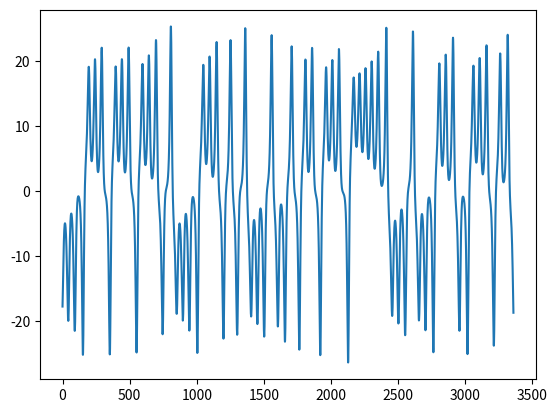
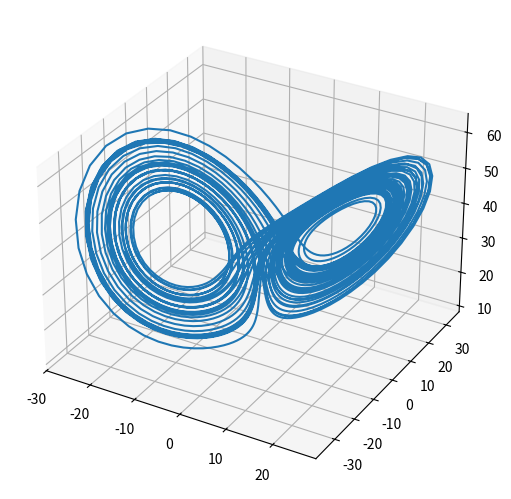

Here is the Python script that generated these plots, in order:
# -*- coding: utf-8 -*-
"""
    Copyright (C) 2015  T. Malfatti                                             
                                                                                
    This program is free software: you can redistribute it and/or modify        
    it under the terms of the GNU General Public License as published by        
    the Free Software Foundation, either version 3 of the License, or           
    (at your option) any later version.                                         
                                                                                
    This program is distributed in the hope that it will be useful,             
    but WITHOUT ANY WARRANTY; without even the implied warranty of              
    MERCHANTABILITY or FITNESS FOR A PARTICULAR PURPOSE.  See the               
    GNU General Public License for more details.                                
                                                                                
    You should have received a copy of the GNU General Public License           
    along with this program.  If not, see <http://www.gnu.org/licenses/>.       

Generate chaotic fractal note sequences

In order to create chaotic fractal phase space trajectories, codes written by 
Dr. Sean Whalen (year?) and by Gribble and Kistemaker (2012) were modified and 
applied in a totally different context :)

Sources:
http://www.node99.org/tutorials/ar/
http://www.gribblelab.org/compneuro/2_Modelling_Dynamical_Systems.html

The code in "Giving names to numbers" section was adapted from Kroger (2012). 

Source:
http://pedrokroger.net/mfgan/

The code in "Making it readable and putting together" was written in 
collaboration with a great colleague and friend, J. Targino. 

"""
#%% Defining functions

import numpy as np
import matplotlib.pyplot as plt

from mpl_toolkits.mplot3d.axes3d import Axes3D

## Fourth-order Runge-Kutta integrator
def rk4(odes, LorenzCoord, LorenzParameters, dt=0.01):
    k1 = dt * odes(LorenzCoord, LorenzParameters)
    k2 = dt * odes(LorenzCoord + 0.5 * k1, LorenzParameters)
    k3 = dt * odes(LorenzCoord + 0.5 * k2, LorenzParameters)
    k4 = dt * odes(LorenzCoord + k3, LorenzParameters)
    return LorenzCoord + (k1 + 2 * k2 + 2 * k3 + k4) / 6


## Generate data
def generate(DataLength, odes, LorenzCoord, LorenzParameters):
    data = np.zeros([LorenzCoord.shape[0], DataLength])
    # Since the first iterates are transient, they can removed.
    for i in range(800):
        LorenzCoord = rk4(odes, LorenzCoord, LorenzParameters)

    for i in range(DataLength):
        LorenzCoord = rk4(odes, LorenzCoord, LorenzParameters)
        data[:, i] = LorenzCoord

    return data

    
## Define values for Lorenz equation
def lorenz_odes(LorenzCoord,LorenzParameters):
  # unpack the LorenzCoord vector
  x = LorenzCoord[0]
  y = LorenzCoord[1]
  z = LorenzCoord[2]

  # these are our constants
  rho = LorenzParameters[0]
  beta = LorenzParameters[1]  
  sigma = LorenzParameters[2]

  # compute LorenzCoord derivatives
  xd = sigma*(y - x)
  yd = (rho-z)*x - y
  zd = x*y - beta*z

  # return the LorenzCoord derivatives
  return np.array([xd, yd, zd])


## Organize data to generate Lorenz attractor
def lorenz_generate(DataLength):
    return generate(DataLength, lorenz_odes, LorenzCoord, LorenzParameters)


## Define values for Rossler equation
def rossler_odes(RosslerCoord,RosslerParameters):
  # unpack the RosslerCoord vector
  x = RosslerCoord[0]
  y = RosslerCoord[1]
  z = RosslerCoord[2]

  # these are our constants
  a = RosslerParameters[0]
  b = RosslerParameters[1]  
  c = RosslerParameters[2]

  # compute RosslerCoord derivatives
  xd = -y - z
  yd = x + a*y
  zd = b + z*(x - c)

  # return the RosslerCoord derivatives
  return np.array([xd, yd, zd])


## Organize data to generate Rossler attractor
def rossler_generate(DataLength):
    return generate(DataLength, rossler_odes, RosslerCoord, RosslerParameters)


## Plot the data
def PlotData(Data):
    if (Data.all == LorenzData.all) or (Data.all == RosslerData.all):
        # 2D plot
        plt.plot(Data[0])
        #3D plot
        figure = plt.figure()
        axes = Axes3D(figure)
        axes.plot3D(Data[0], Data[1], Data[2])
        figure.add_axes(axes)
        plt.show()
    else:
        print('Are you bananas?')


## Giving names to numbers

def NoteCode(Note):
    """
    This will generate music that can contain all notes from C0 to B6, where 
    C3 is the central C. To change this behavior (for example limiting the 
    notes you want to a specific scale) remove the notes you don't want, 
    update the DataLength accordingly (see comment there) and change the 
    number of chunks to subdivide the notes list (see comment in "Mapping 
    notes and intensities" section). Or just call the musician :)
    """
    NoteCodes = "c,, d,, e,, ges,, aes,, bes,, \
                 c, d, e, ges, aes, bes, \
                 c d e ges aes bes \
                 c' d' e' ges' aes' bes' \
                 c'' d'' e'' ges'' aes'' bes'' \
                 c''' d''' e''' ges''' aes''' bes''' \
                 c'''' d'''' e'''' ges'''' aes'''' bes'''' \
                 ".split()
    return NoteCodes[Note]


def DurationCode(Dur):
    DurationCodes = "64 64. 32 32. 16 16. 8 8. 4 4. 2 2. 1".split()
    return DurationCodes[Dur]
    

def IntensityCode(Int):
    IntensityCodes = "pppp ppp pp p mp mf f ff fff ffff".split()
    return IntensityCodes[Int]
    

def ChunkList(l, n):
    n = max(1, n)
    return [l[i:i + n] for i in range(0, len(l), n)]


#%% Setting values and generating data
"""
I'm using the inicial coordinates as follows:
x = fundamental frequency of the note *10e-3
y = Tempo (BPM/60 = Hz; will be used to set duration of each note) *10e-3
z = intensity of the note *10e-3

see https://en.wikipedia.org/wiki/Piano_key_frequencies
and https://en.wikipedia.org/wiki/Tempo#Basic_tempo_markings
and http://ada.evergreen.edu/~arunc/intro_doc/node11.htm

Basically, you set the first note and let chaos do the rest :)
"""
LorenzX = 0.0979989 
LorenzY = 0.0011667
LorenzZ = 0.08422
LorenzCoord = np.array([LorenzX, LorenzY, LorenzZ])

RosslerX = 10
RosslerY = 0
RosslerZ = 0
RosslerCoord = np.array([RosslerX, RosslerY, RosslerZ])

"""
According to McGUlNNESS (1983), using parameters r = 40, sigma = 16 and 
b = 4 will generate a Lorenz attractor with Hausdorff dimension of 
2.06 ± 0.01
"""
LorenzParameters = np.array([40, 4, 16])
RosslerParameters = np.array([0.15, 0.2, 10.0])


"""
DataLength sets the "time", which is, the number of notes to generate.
For the notes to be correctly mapped, choose a number that is divisible by the 
number of notes used (84) and the number of intensities used (10)
"""
DataLength = 3360
        
# Generate data
LorenzData = lorenz_generate(DataLength)
RosslerData = rossler_generate(DataLength)

# Define which data to use
Data = LorenzData
    
# Plot it
PlotData(Data)


#%% Map notes, intensities and durations
"""
In order to transform this trajectory into a melody, the x axis should be 
mapped into notes, the y axis (yplot) should be mapped into durations, and 
the z axis (zplot) should be mapped into intensities.
"""

## Make all values > 0 (when it has neg values) by adding the minimal value to 
#  all values

if (Data[0].min() < 0):
    XCoordPos = [Data[0][XCoord] - Data[0].min() for XCoord in range(Data[0].size)]
else:
    XCoordPos = [Data[0][XCoord] for XCoord in range(Data[0].size)]


if (Data[1].min() < 0):
    YCoordPos = [Data[1][YCoord] - Data[1].min() for YCoord in range(Data[1].size)]
else:
    YCoordPos = [Data[1][YCoord] for YCoord in range(Data[1].size)]


if (Data[2].min() < 0):
    ZCoordPos = [Data[2][ZCoord] - Data[2].min() for ZCoord in range(Data[2].size)]
else:
    ZCoordPos = [Data[2][ZCoord] for ZCoord in range(Data[2].size)]


## Mapping notes and intensities
"""
Mapping notes and intensities to index code (to further apply functions to 
give names to notes).
"""
SortedXCoordPos = sorted(XCoordPos)
SortedZCoordPos = sorted(ZCoordPos)

# 84 and 10 are the number of notes and intensities possible, respectively. If 
# you change the notes or intensities, remember to change the numbers here.
ChunkedXCoordPos = np.array(ChunkList(SortedXCoordPos, int(len(XCoordPos)/42)))
ChunkedZCoordPos = np.array(ChunkList(SortedZCoordPos, int(len(ZCoordPos)/10)))

NotesIndexCode = [np.nonzero(ChunkedXCoordPos == RawNotes)[0][0] for RawNotes in XCoordPos]
IntensitiesIndexCode = [np.nonzero(ChunkedZCoordPos == RawIntensities)[0][0] for RawIntensities in ZCoordPos]


## Mapping durations
"""
Since the space between the values are logarithmic, the mapping should be done
considering that the sum of the space between the values is equals 1, thus the 
other spaces will be a percentage of it.

I considered 14 durations: semibreve, minim, crotchet, quaver, semiquaver, 
demisemiquaver, hemidemisemiquaver, and their dotted augmentations (except 
dotted semibreve).
See https://en.wikipedia.org/wiki/Note_value
"""

DurationsIndexCode = [0] * len(YCoordPos);
DurationRange = max(YCoordPos) - min(YCoordPos)

Hemidemisemiquaver = DurationRange * 0.004514672686230248;
DottedHemidemisemiquaver = DurationRange * 0.011286681715575621;
Demisemiquaver = DurationRange * 0.020316027088036117;
DottedDemisemiquaver = DurationRange * 0.033860045146726865;
Semiquaver = DurationRange * 0.05191873589164785;
DottedSemiquaver = DurationRange * 0.07900677200902935;
Quaver = DurationRange * 0.11512415349887133;
DottedQuaver = DurationRange * 0.16930022573363432;
Crotchet = DurationRange * 0.24153498871331827;
DottedCrotchet = DurationRange * 0.34988713318284426;
Minim = DurationRange * 0.49435665914221216;
DottedMinim = DurationRange * 0.7110609480812641;
Semibreve = DurationRange

for DurEl in YCoordPos:
    if DurEl <= Hemidemisemiquaver:
        DurationsIndexCode[YCoordPos.index(DurEl)] = int(0);
    elif Hemidemisemiquaver < DurEl <= DottedHemidemisemiquaver:
        DurationsIndexCode[YCoordPos.index(DurEl)] = int(1);
    elif DottedHemidemisemiquaver < DurEl <= Demisemiquaver:
        DurationsIndexCode[YCoordPos.index(DurEl)] = int(2);
    elif Demisemiquaver < DurEl <= DottedDemisemiquaver:
        DurationsIndexCode[YCoordPos.index(DurEl)] = int(3);
    elif DottedDemisemiquaver < DurEl <= Semiquaver:
        DurationsIndexCode[YCoordPos.index(DurEl)] = int(4);
    elif Semiquaver < DurEl <= DottedSemiquaver:
        DurationsIndexCode[YCoordPos.index(DurEl)] = int(5);
    elif DottedSemiquaver < DurEl <= Quaver:
        DurationsIndexCode[YCoordPos.index(DurEl)] = int(6);
    elif Quaver < DurEl <= DottedQuaver:
        DurationsIndexCode[YCoordPos.index(DurEl)] = int(7);
    elif DottedQuaver < DurEl <= Crotchet:
        DurationsIndexCode[YCoordPos.index(DurEl)] = int(8);
    elif Crotchet < DurEl <= DottedCrotchet:
        DurationsIndexCode[YCoordPos.index(DurEl)] = int(9);
    elif DottedCrotchet < DurEl <= Minim:
        DurationsIndexCode[YCoordPos.index(DurEl)] = int(10);
    elif Minim < DurEl <= DottedMinim:
        DurationsIndexCode[YCoordPos.index(DurEl)] = int(11);
    else:
        DurationsIndexCode[YCoordPos.index(DurEl)] = int(12);
    


#%% Making it readable and putting together
"""
Now the lists containing notes, intensities and durations in an index number 
code will be translated and concatenated into a list containing notes with the 
durations and intensities coded in lilypond format.
"""

NotesReadable = [NoteCode(int(NREl)) for NREl in NotesIndexCode]
DurationsReadable = [DurationCode(int(DREl)) for DREl in DurationsIndexCode]
IntensitiesReadable = [IntensityCode(int(IREl)) for IREl in IntensitiesIndexCode]

MelodyRaw = [NRVal+DurationsReadable[NoteIndex]+chr(92)+
             IntensitiesReadable[NoteIndex] for NoteIndex,NRVal in 
                                                enumerate(NotesReadable)]

## Writing the text file

# Breaking lines each 7 elements
ElementsPerLine = 7
MelodySize = len(MelodyRaw)
NumberOfLines = int(MelodySize/ElementsPerLine)

Melody = '\n'.join([' '.join(MelodyRaw[(i*ElementsPerLine):(ElementsPerLine+i*ElementsPerLine)]) for i in range(NumberOfLines)])

## Write the text file
TextFile = open('Melody.txt','w')
TextFile.write(Melody);
TextFile.close()

"""
Remember: this is not music. This is an arbitrary mapping of coordinates
of a phase space trajectory into a melody. By definition, there will
rarely be an interesting melody in it, since the notes will end up having
basically steps, and almost no skips. 

(see https://en.wikipedia.org/wiki/Steps_and_skips) 

Also, there will be a great number of note repetitions, so it will probably be 
veeery monotonous.

In summary, generate your notes and call a musician :)
"""
